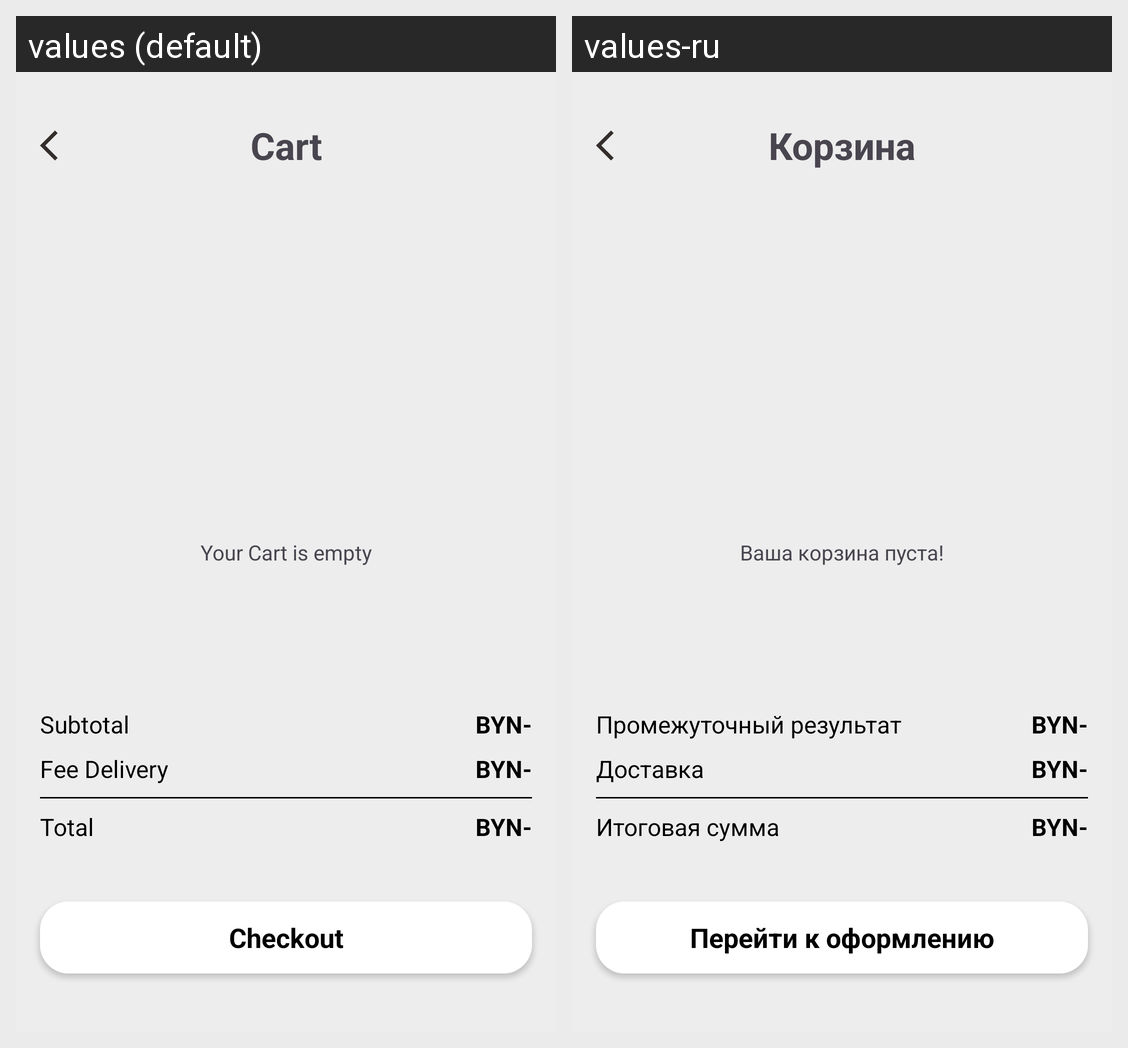

The Android screen above is rendered under two locales of the same app. Produce the string resources it draws, with the default and per-locale values.
Android screen res/layout/fragment_cart.xml rendered under 2 locales, left to right: values (default), values-ru. Device: Nexus 5 (rendered at 1080×1920; each locale shown at half size, 540×960, under a caption strip naming it); theme Theme.AutoND.
Strings drawn on this screen, with the default value and each locale's value (text and hints the layout hard-codes, and strings that could not be matched under every locale, appear in the picture but are not listed):

empty_cart_text
  values: Your Cart is empty
  values-ru: Ваша корзина пуста!

cart
  values: Cart
  values-ru: Корзина

subtotal
  values: Subtotal
  values-ru: Промежуточный результат

fee_delivery
  values: Fee Delivery
  values-ru: Доставка

total
  values: Total
  values-ru: Итоговая сумма

checkout
  values: Checkout
  values-ru: Перейти к оформлению
